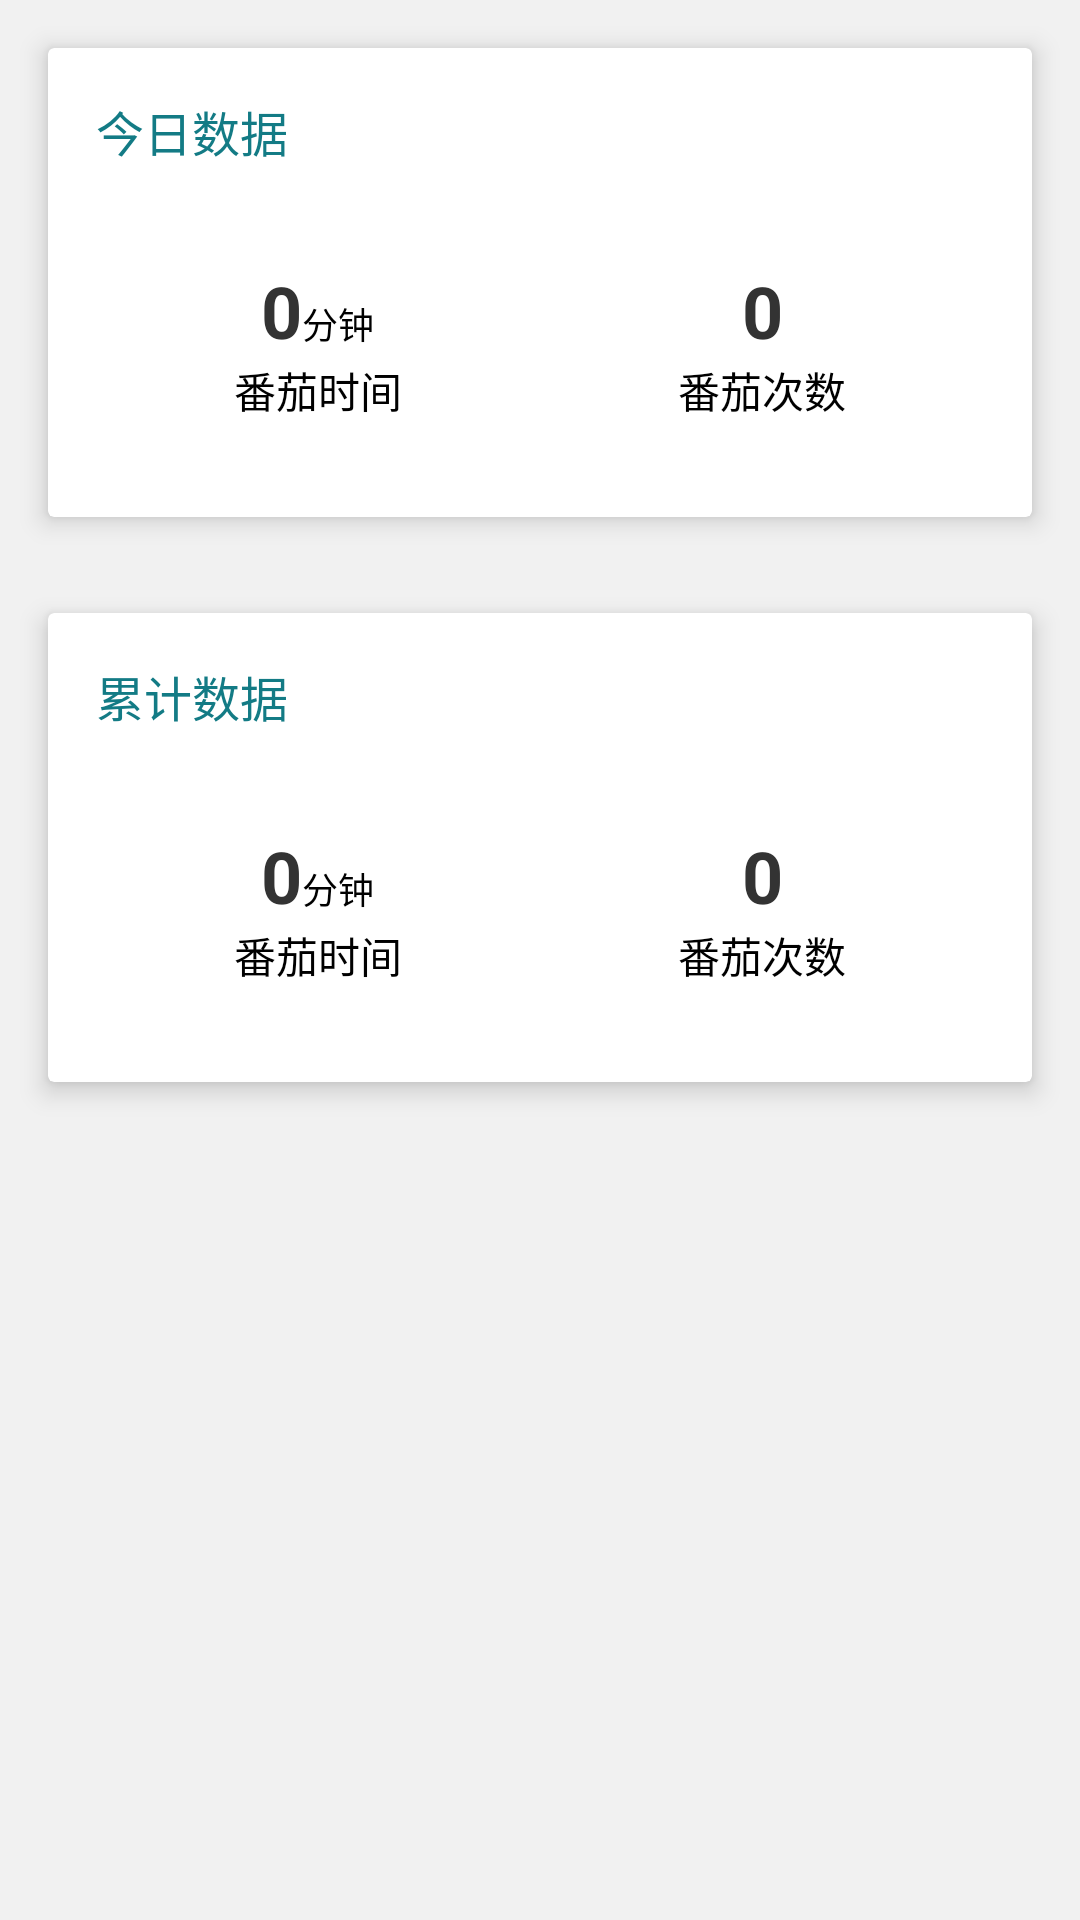

Here is an Android app screen rendered from its layout file. Give the layout XML and the strings, colors and styles it references.
<!-- AndroidManifest.xml: application theme AppTheme -->
<!-- res/layout/fragment_statistic.xml -->
<?xml version="1.0" encoding="utf-8"?>
<androidx.core.widget.NestedScrollView
    xmlns:android="http://schemas.android.com/apk/res/android"
    xmlns:app="http://schemas.android.com/apk/res-auto"
    xmlns:tools="http://schemas.android.com/tools"
    android:layout_width="match_parent"
    android:layout_height="match_parent"
    android:background="@color/white_pressed"
    android:fitsSystemWindows="true">

    <LinearLayout
        android:orientation="vertical"
        android:layout_width="match_parent"
        android:layout_height="match_parent"
        app:layout_behavior="@string/appbar_scrolling_view_behavior">

        <androidx.cardview.widget.CardView
            android:layout_width="match_parent"
            android:layout_height="wrap_content"
            android:layout_margin="@dimen/card_view_margin"
            app:cardElevation="@dimen/card_elevation"
            app:cardBackgroundColor="@color/white">

            <LinearLayout
                android:baselineAligned="false"
                android:orientation="vertical"
                android:layout_width="match_parent"
                android:layout_height="wrap_content"
                android:divider="@drawable/divider"
                android:showDividers="middle"
                android:layout_margin="@dimen/card_view_spacing">

                <TextView
                    android:layout_width="match_parent"
                    android:layout_height="wrap_content"
                    android:textSize="16sp"
                    android:textColor="@color/colorPrimary"
                    android:layout_marginBottom="@dimen/header_spacing"
                    android:text="@string/schedule_today_title"/>

                <LinearLayout
                    android:baselineAligned="false"
                    android:orientation="horizontal"
                    android:layout_width="match_parent"
                    android:layout_height="wrap_content"
                    android:paddingTop="@dimen/card_view_spacing"
                    android:paddingBottom="@dimen/card_view_spacing">

                    <LinearLayout
                        android:orientation="vertical"
                        android:layout_width="0dp"
                        android:layout_height="wrap_content"
                        android:layout_weight="1">

                        <LinearLayout
                            android:orientation="horizontal"
                            android:layout_width="match_parent"
                            android:layout_height="wrap_content"
                            android:gravity="center_horizontal|bottom">
                            <TextView
                                android:id="@+id/schedule_today_durations"
                                android:layout_width="wrap_content"
                                android:layout_height="wrap_content"
                                android:textSize="24sp"
                                android:text="0"
                                android:textStyle="bold"
                                android:textColor="@color/colorTextDark"
                                android:gravity="center"/>
                            <TextView
                                android:layout_width="wrap_content"
                                android:layout_height="wrap_content"
                                android:textSize="12sp"
                                android:textColor="#000000"
                                android:text="@string/time_unit"
                                android:gravity="center"/>
                        </LinearLayout>
                        <TextView
                            android:layout_width="match_parent"
                            android:layout_height="wrap_content"
                            android:text="@string/schedule_durations"
                            android:textColor="#000000"
                            android:gravity="center"/>
                    </LinearLayout>

                    <LinearLayout
                        android:orientation="vertical"
                        android:layout_width="0dp"
                        android:layout_height="wrap_content"
                        android:layout_weight="1">

                        <TextView
                            android:id="@+id/schedule_today_times"
                            android:layout_width="match_parent"
                            android:layout_height="wrap_content"
                            android:textSize="24sp"
                            android:text="0"
                            android:textStyle="bold"
                            android:textColor="@color/colorTextDark"
                            android:gravity="center"/>
                        <TextView
                            android:layout_width="match_parent"
                            android:layout_height="wrap_content"
                            android:text="@string/schedule_times"
                            android:textColor="#000000"
                            android:gravity="center"/>
                    </LinearLayout>

                </LinearLayout>

            </LinearLayout>

        </androidx.cardview.widget.CardView>

        <androidx.cardview.widget.CardView
            android:layout_width="match_parent"
            android:layout_height="wrap_content"
            android:layout_margin="@dimen/card_view_margin"
            app:cardElevation="@dimen/card_elevation"
            app:cardBackgroundColor="@color/white">

            <LinearLayout
                android:orientation="vertical"
                android:layout_width="match_parent"
                android:layout_height="wrap_content"
                android:divider="@drawable/divider"
                android:showDividers="middle"
                android:layout_margin="@dimen/card_view_spacing">

                <TextView
                    android:layout_width="match_parent"
                    android:layout_height="wrap_content"
                    android:textSize="16sp"
                    android:textColor="@color/colorPrimary"
                    android:layout_marginBottom="@dimen/header_spacing"
                    android:text="@string/schedule_amount_title"/>

                <LinearLayout
                    android:baselineAligned="false"
                    android:orientation="horizontal"
                    android:layout_width="match_parent"
                    android:layout_height="wrap_content"
                    android:paddingTop="@dimen/card_view_spacing"
                    android:paddingBottom="@dimen/card_view_spacing">

                    <LinearLayout
                        android:orientation="vertical"
                        android:layout_width="0dp"
                        android:layout_height="wrap_content"
                        android:layout_weight="1">

                        <LinearLayout
                            android:orientation="horizontal"
                            android:layout_width="match_parent"
                            android:layout_height="wrap_content"
                            android:gravity="center_horizontal|bottom">
                            <TextView
                                android:id="@+id/schedule_amount_durations"
                                android:layout_width="wrap_content"
                                android:layout_height="wrap_content"
                                android:textSize="24sp"
                                android:text="0"
                                android:textStyle="bold"
                                android:textColor="@color/colorTextDark"
                                android:gravity="center"/>
                            <TextView
                                android:layout_width="wrap_content"
                                android:layout_height="wrap_content"
                                android:textSize="12sp"
                                android:textColor="#000000"
                                android:text="@string/time_unit"
                                android:gravity="center"/>
                        </LinearLayout>
                        <TextView
                            android:layout_width="match_parent"
                            android:layout_height="wrap_content"
                            android:text="@string/schedule_durations"
                            android:textColor="#000000"
                            android:gravity="center"/>
                    </LinearLayout>

                    <LinearLayout
                        android:orientation="vertical"
                        android:layout_width="0dp"
                        android:layout_height="wrap_content"
                        android:layout_weight="1">

                        <TextView
                            android:id="@+id/schedule_amount_times"
                            android:layout_width="match_parent"
                            android:layout_height="wrap_content"
                            android:textSize="24sp"
                            android:text="0"
                            android:textStyle="bold"
                            android:textColor="@color/colorTextDark"
                            android:gravity="center"/>
                        <TextView
                            android:layout_width="match_parent"
                            android:layout_height="wrap_content"
                            android:text="@string/schedule_times"
                            android:textColor="#000000"
                            android:gravity="center"/>
                    </LinearLayout>

                </LinearLayout>

            </LinearLayout>

        </androidx.cardview.widget.CardView>

    </LinearLayout>

</androidx.core.widget.NestedScrollView>
<!-- resources referenced by this layout -->
<resources>
  <color name="colorPrimary">#137B85</color>
  <color name="colorTextDark">#333333</color>
  <color name="white_pressed">#f1f1f1</color>
  <dimen name="card_elevation">5dp</dimen>
  <dimen name="card_view_margin">16dp</dimen>
  <dimen name="card_view_spacing">16dp</dimen>
  <dimen name="header_spacing">16dp</dimen>
  <string name="schedule_amount_title">累计数据</string>
  <string name="schedule_durations">番茄时间</string>
  <string name="schedule_times">番茄次数</string>
  <string name="schedule_today_title">今日数据</string>
  <string name="time_unit">分钟</string>
  <style name="AppTheme" parent="Theme.AppCompat.Light.NoActionBar">
          
          <item name="colorPrimary">@color/colorPrimary</item>
          <item name="colorPrimaryDark">@color/colorPrimaryDark</item>
          <item name="colorAccent">@color/colorAccent</item>
      </style>
  <color name="colorPrimaryDark">#137B85</color>
  <color name="colorAccent">#54aadb</color>
  <!-- not gathered from this repository: default colours our renderer supplied (Android Studio template values) -->
  <color name="white">#FFFFFFFF</color>
</resources>
